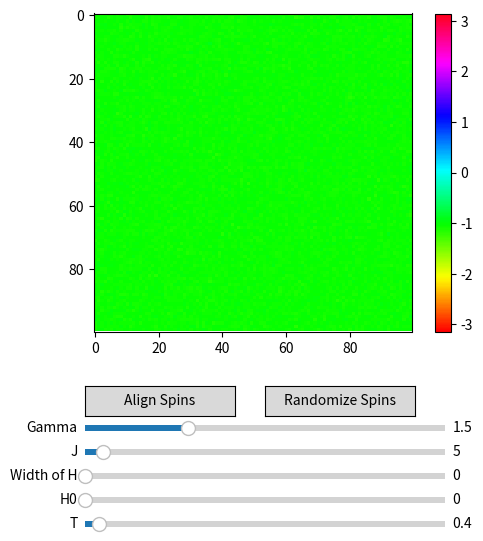

Python code for this plot:
import matplotlib.pyplot as plt
import numpy as np
import matplotlib.animation as animation
from matplotlib.widgets import Slider,Button
import random
#--parameters--
I = 0.1
k = 1
#----
T = 0.4
dt = 0.001
J = 5
N = 100
gam = 1.5

#magnetic field params
H0 = 0 #magnitude of magnetic field
NH = 0 #width of magnetic field, measured in cells
alpha = 0
#--------------


#---axis and sliders --------------------
fig, ax = plt.subplots(figsize = (6,6))
plt.subplots_adjust(bottom=0.35)
axsliderT = plt.axes([0.2, 0.02, 0.6, 0.02])
axsliderH0 = plt.axes([0.2, 0.06, 0.6, 0.02])
axsliderNH = plt.axes([0.2, 0.10, 0.6, 0.02])
axsliderJ = plt.axes([0.2, 0.14, 0.6, 0.02])
axsliderGAM = plt.axes([0.2, 0.18, 0.6, 0.02])


sliderT = Slider(axsliderT,'T', 0, 10.0, valinit = T)
sliderH0 = Slider(axsliderH0,'H0', 0, 100.0, valinit = H0)
sliderNH = Slider(axsliderNH,'Width of H', 0, N//2-1, valinit = 0,valstep =1)
sliderJ = Slider(axsliderJ,'J', 0, 100.0, valinit = J)
sliderGAM = Slider(axsliderGAM,'Gamma', 0.1, 5.0, valinit = gam)

def update_T(val):
    global T
    T = sliderT.val

def update_H0(val):
    global H,H0,NH
    H0 = sliderH0.val
    H,alpha = set_H(NH,0,H0,update_spins = False)

def update_NH(val):
    global NH,H
    NH = sliderNH.val
    H, alpha = set_H(NH,0,H0,update_spins = False)

def update_J(val):
    global J
    J = sliderJ.val

def update_GAM(val):
    global gam
    gam = sliderGAM.val

sliderT.on_changed(update_T)
sliderH0.on_changed(update_H0)
sliderNH.on_changed(update_NH)
sliderJ.on_changed(update_J)
sliderGAM.on_changed(update_GAM)


#----------------------------------------------
initSpins = {"Up": np.full((N,N), np.pi-2*np.pi*random.random()),
             "Random": np.random.uniform(-np.pi,np.pi, size = (N,N))
             }
spins = np.full((N,N), np.pi-2*np.pi*random.random())

button1_ax = plt.axes([0.2, 0.21, 0.25, 0.05])
button2_ax = plt.axes([0.5, 0.21, 0.25, 0.05])
button1 = Button(button1_ax, 'Align Spins')
button2 = Button(button2_ax, 'Randomize Spins')

def reset1(event):
    global spins
    spins[:] = initSpins["Up"]
def reset2(event):
    global spins
    spins[:] = initSpins["Random"]
    
button1.on_clicked(reset1)
button2.on_clicked(reset2)
im = ax.imshow(spins, cmap='hsv', vmin=-np.pi, vmax=np.pi, interpolation='nearest')
plt.colorbar(im)

def get_Mag(spins):
    y = np.mean(np.sin(spins))
    x = np.mean(np.cos(spins))
    return np.atan2(y,x)

def set_H(a, h_theta, H0, update_spins):
    H = np.zeros((N,N)) 
    if a == 0:
        H[N//2][N//2] = H0
        return H, h_theta
    else:
        for i in range(N//2-a,N//2+a+1):
            for j in range(N//2-a,N//2+a+1):
                H[i][j] = H0
                if update_spins:
                    spins[i][j] = alpha
        return H, h_theta
H, alpha = set_H(NH,0,H0,update_spins = False)
def step(frame,spins,im):
    eta = (2*gam*k*T/dt)**(1/2)*np.random.randn(N,N)
    sTop = np.roll(spins, 1, axis = 1)
    sBot = np.roll(spins, -1, axis = 1)
    sLeft = np.roll(spins, 1, axis = 0)
    sRight = np.roll(spins, -1, axis = 0)

    exch = -J*(np.sin(spins-sTop)+np.sin(spins-sBot)+np.sin(spins-sLeft)+np.sin(spins-sRight))
    hInt = -H*np.sin(spins-alpha)
    spins[:] = spins + (exch+eta+hInt)*dt/gam
    spins[:]=(spins + np.pi) % (2*np.pi) - np.pi
    im.set_data(spins)
    return [im]


ani = animation.FuncAnimation(fig,step,fargs=(spins, im),frames = 10, interval=1,blit=True)

plt.show()
